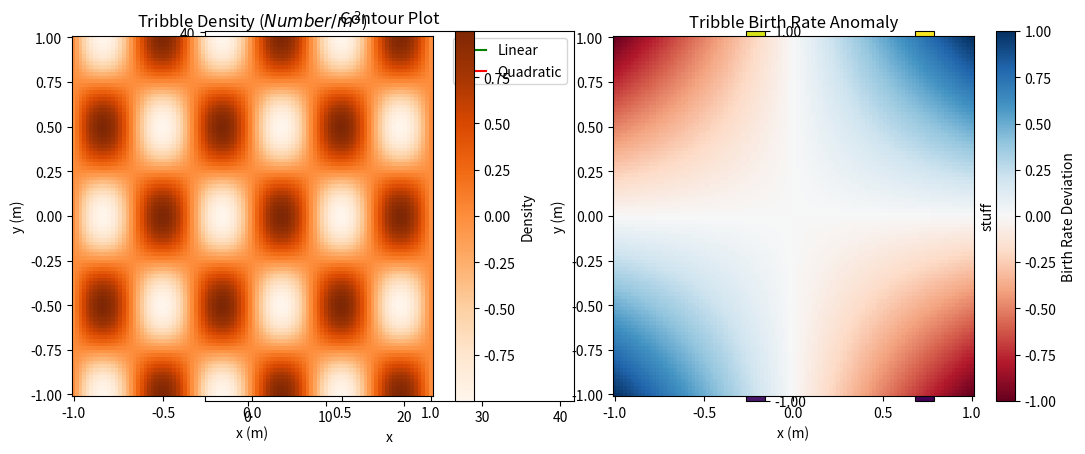
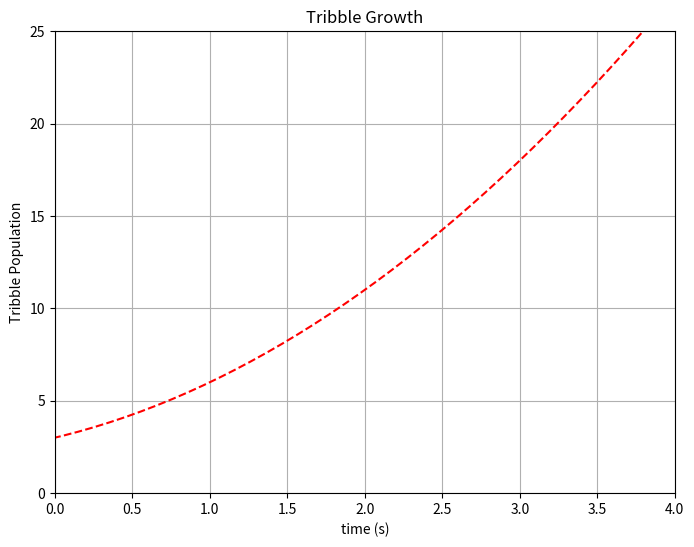
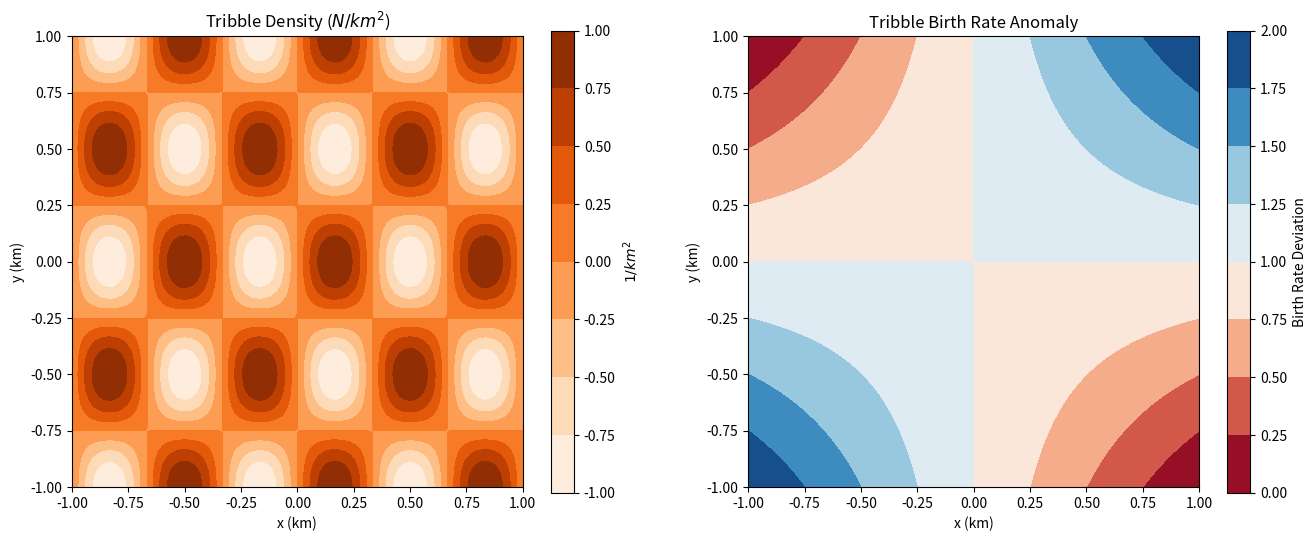

These charts were generated, in order, by the following Python code:
from __future__ import print_function

import numpy
import matplotlib.pyplot as plt

%matplotlib inline
#%matplotlib notebook


x = numpy.linspace(-5, 5, 100)
#print(x)
y = x**2 + 2 * x + 3
#print(y)
plt.plot(x, y, 'ro')
# plt.plot?
plt.show()

plt.plot(x, y, 'r--')
plt.xlabel("time (s)")
plt.ylabel("Tribble Population")
plt.title("Tribble Growth")
plt.xlim([0, 4])
plt.ylim([0, 25])
plt.grid()
plt.show()

y1 = x
plt.plot(x,x,'g',label='Linear')
plt.plot(x,x*x,'r',label='Quadratic')
plt.legend()
plt.grid()
plt.show()

# Set up the numpy arrays
x = numpy.linspace(-1, 1, 100)
y = numpy.linspace(-1, 1, 100)
X, Y = numpy.meshgrid(x, y)
pi = numpy.pi
F = numpy.sin(3*pi*X)*numpy.cos(2*pi*Y)

# make a pseudocolor plot
plt.pcolor(X,Y,F,shading='auto')
plt.xlabel('x')
plt.ylabel('y')
plt.colorbar(label="stuff")
plt.axis('square')
plt.title('Pseudo-Color plot')
plt.show()

plt.contourf(X, Y, F)
plt.colorbar(label="stuff")
plt.title('Contour Plot')
plt.axis('square')
plt.show()

color_map = plt.get_cmap("Oranges")
plt.gcf().set_figwidth(plt.gcf().get_figwidth() * 2) 
plt.subplot(1, 2, 1, aspect="equal")
plt.pcolor(X, Y, F, cmap=color_map, shading='auto')
plt.colorbar(label="Density")

plt.xlabel("x (m)")
plt.ylabel("y (m)")
plt.title("Tribble Density ($Number/m^2$)")

plt.subplot(1, 2, 2, aspect="equal")
plt.pcolor(X, Y, X*Y, cmap=plt.get_cmap("RdBu"),shading='auto')
plt.xlabel("x (m)")
plt.ylabel("y (m)")
plt.title("Tribble Birth Rate Anomaly")
plt.colorbar(label="Birth Rate Deviation")

plt.autoscale(enable=True, tight=False)
plt.show()

x = numpy.linspace(-5, 5, 100)
y = x**2 + 2 * x + 3

fig = plt.figure(figsize=(8,6))
axes = fig.add_subplot(1, 1, 1)
growth_curve = axes.plot(x, y, 'r--')
axes.set_xlabel("time (s)")
axes.set_ylabel("Tribble Population")
axes.set_title("Tribble Growth")
axes.set_xlim([0, 4])
axes.set_ylim([0, 25])
axes.grid()
#growth_curve[0].set_color('b')
#growth_curve[0].set_linewidth(5)
plt.show()

x = numpy.linspace(-1, 1, 100)
y = numpy.linspace(-1, 1, 100)
X, Y = numpy.meshgrid(x, y)
F = numpy.sin(3*pi*X)*numpy.cos(2*pi*Y)

fig = plt.figure(figsize=(8,6))
fig.set_figwidth(fig.get_figwidth() * 2)

axes = fig.add_subplot(1, 2, 1, aspect='equal')
tribble_density = axes.contourf(X, Y, F, cmap=plt.get_cmap("Oranges"))
axes.set_xlabel("x (km)")
axes.set_ylabel("y (km)")
axes.set_title("Tribble Density ($N/km^2$)")
cbar = fig.colorbar(tribble_density, ax=axes)
cbar.set_label("$1/km^2$")

axes = fig.add_subplot(1, 2, 2, aspect='equal')
klingon_population_density = axes.contourf(X, Y, X * Y + 1, cmap=plt.get_cmap("RdBu"))
axes.set_xlabel("x (km)")
axes.set_ylabel("y (km)")
axes.set_title("Tribble Birth Rate Anomaly")
cbar = fig.colorbar(klingon_population_density, ax=axes)
cbar.set_label("Birth Rate Deviation")

plt.show()